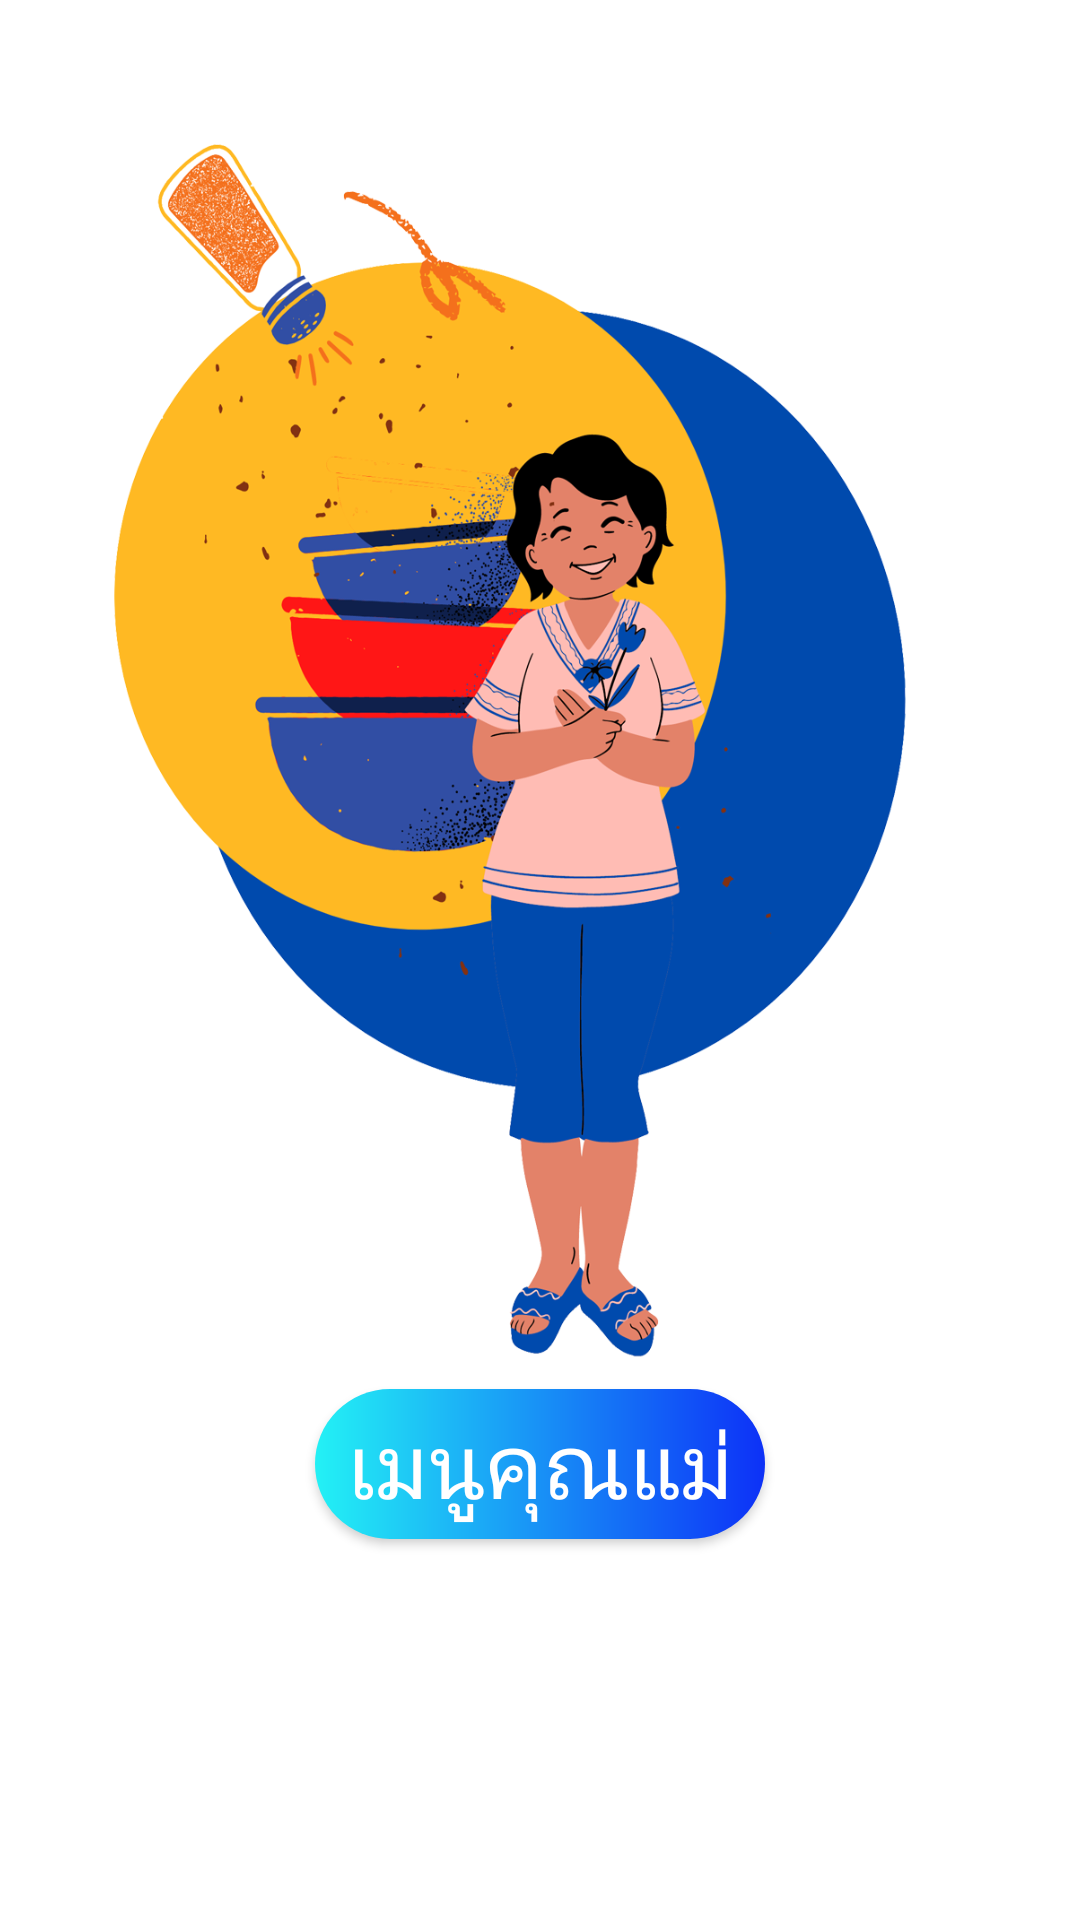

The Android layout XML behind this screen, and the referenced resources:
<!-- AndroidManifest.xml: application theme Theme.Menukunmae -->
<!-- res/layout/activity_main.xml -->
<?xml version="1.0" encoding="utf-8"?>
<androidx.constraintlayout.widget.ConstraintLayout xmlns:android="http://schemas.android.com/apk/res/android"
    xmlns:app="http://schemas.android.com/apk/res-auto"
    xmlns:tools="http://schemas.android.com/tools"
    android:layout_width="match_parent"
    android:layout_height="match_parent"
    tools:context=".MainActivity"
    android:background="@drawable/assetbackwin">

    <Button
        android:id="@+id/button3"
        android:layout_width="150dp"
        android:layout_height="50dp"
        android:layout_marginStart="8dp"
        android:layout_marginEnd="8dp"
        android:layout_marginBottom="102dp"
        android:background="@drawable/custom_button"
        android:fontFamily="@font/fridaymeduim"
        android:text="เมนูคุณแม่"
        android:textAllCaps="false"
        android:textColor="#ffff"
        android:textSize="30dp"
        android:visibility="visible"
        app:layout_constraintBottom_toBottomOf="@+id/appCompatImageView"
        app:layout_constraintEnd_toEndOf="parent"
        app:layout_constraintStart_toStartOf="parent" />

    <android.widget.ImageView
        android:id="@+id/appCompatImageView"
        android:layout_width="323dp"
        android:layout_height="590dp"
        android:layout_marginStart="8dp"
        android:layout_marginTop="8dp"
        android:layout_marginEnd="8dp"
        android:layout_marginBottom="8dp"
        android:background="@drawable/asset1"
        app:layout_constraintBottom_toBottomOf="parent"
        app:layout_constraintEnd_toEndOf="parent"
        app:layout_constraintStart_toStartOf="parent"
        app:layout_constraintTop_toTopOf="parent" />

</androidx.constraintlayout.widget.ConstraintLayout>
<!-- resources referenced by this layout -->
<resources>
  <!-- drawable asset1: png bitmap (drawable, 306859 bytes) -->
  <!-- drawable custom_button (drawable) -->
  <?xml version="1.0" encoding="utf-8"?>
  <shape xmlns:android="http://schemas.android.com/apk/res/android" android:shape="rectangle">
      <gradient android:startColor="#23f1f5" android:endColor="#0D31f7" android:type="linear"/>
      <corners android:radius="50dp"/>
  </shape>
  <style name="Theme.Menukunmae" parent="Theme.MaterialComponents.DayNight.DarkActionBar">
          
          <item name="colorPrimary">@color/purple_500</item>
          <item name="colorPrimaryVariant">@color/purple_700</item>
          <item name="colorOnPrimary">@color/white</item>
          
          <item name="colorSecondary">@color/teal_200</item>
          <item name="colorSecondaryVariant">@color/teal_700</item>
          <item name="colorOnSecondary">@color/black</item>
          
          <item name="android:statusBarColor" tools:targetApi="l">?attr/colorPrimaryVariant</item>
          
      </style>
  <!-- not gathered from this repository: default colours our renderer supplied (Android Studio template values) -->
  <color name="purple_500">#FF6200EE</color>
  <color name="purple_700">#FF3700B3</color>
  <color name="teal_200">#FF03DAC5</color>
  <color name="teal_700">#FF018786</color>
  <color name="black">#FF000000</color>
  <color name="white">#FFFFFFFF</color>
</resources>
